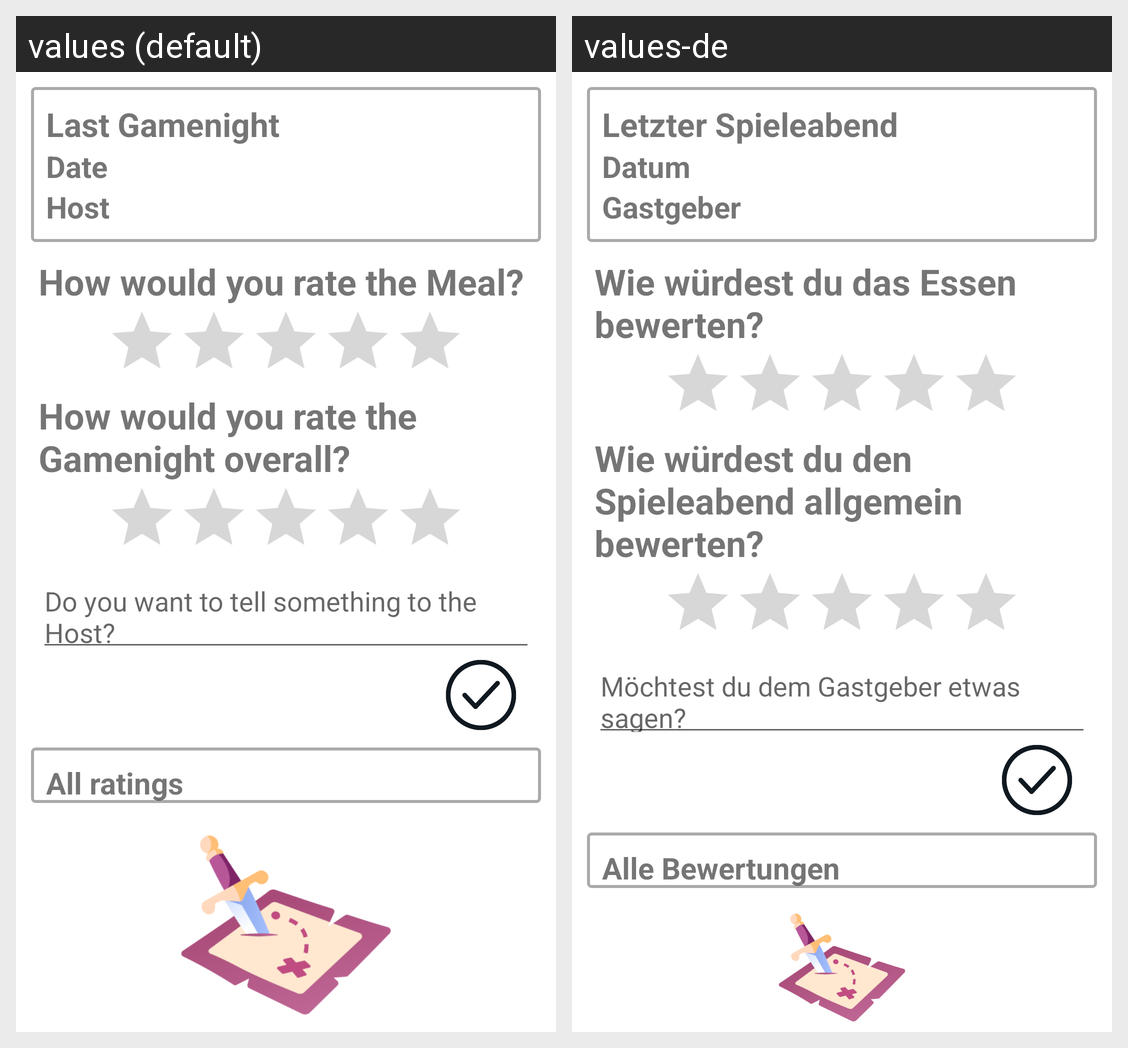

Strings drawn on this Android screen and how each of the app's shown locales translates them:
Android screen res/layout/activity_rating.xml rendered under 2 locales, left to right: values (default), values-de. Device: Nexus 5 (rendered at 1080×1920; each locale shown at half size, 540×960, under a caption strip naming it); theme Theme.BoardGamerApp.
Strings drawn on this screen, with the default value and each locale's value (text and hints the layout hard-codes, and strings that could not be matched under every locale, appear in the picture but are not listed):

rating_last_gamenight_label
  values: Last Gamenight
  values-de: Letzter Spieleabend

rating_last_gamenight_date
  values: Date
  values-de: Datum

rating_last_gamenight_host
  values: Host
  values-de: Gastgeber

meal_rate
  values: How would you rate the Meal?
  values-de: Wie würdest du das Essen bewerten?

gameNight_rate
  values: How would you rate the Gamenight overall?
  values-de: Wie würdest du den Spieleabend allgemein bewerten?

rate_msg
  values: Do you want to tell something to the Host?
  values-de: Möchtest du dem Gastgeber etwas sagen?

rate_all_ratings_label
  values: All ratings
  values-de: Alle Bewertungen
